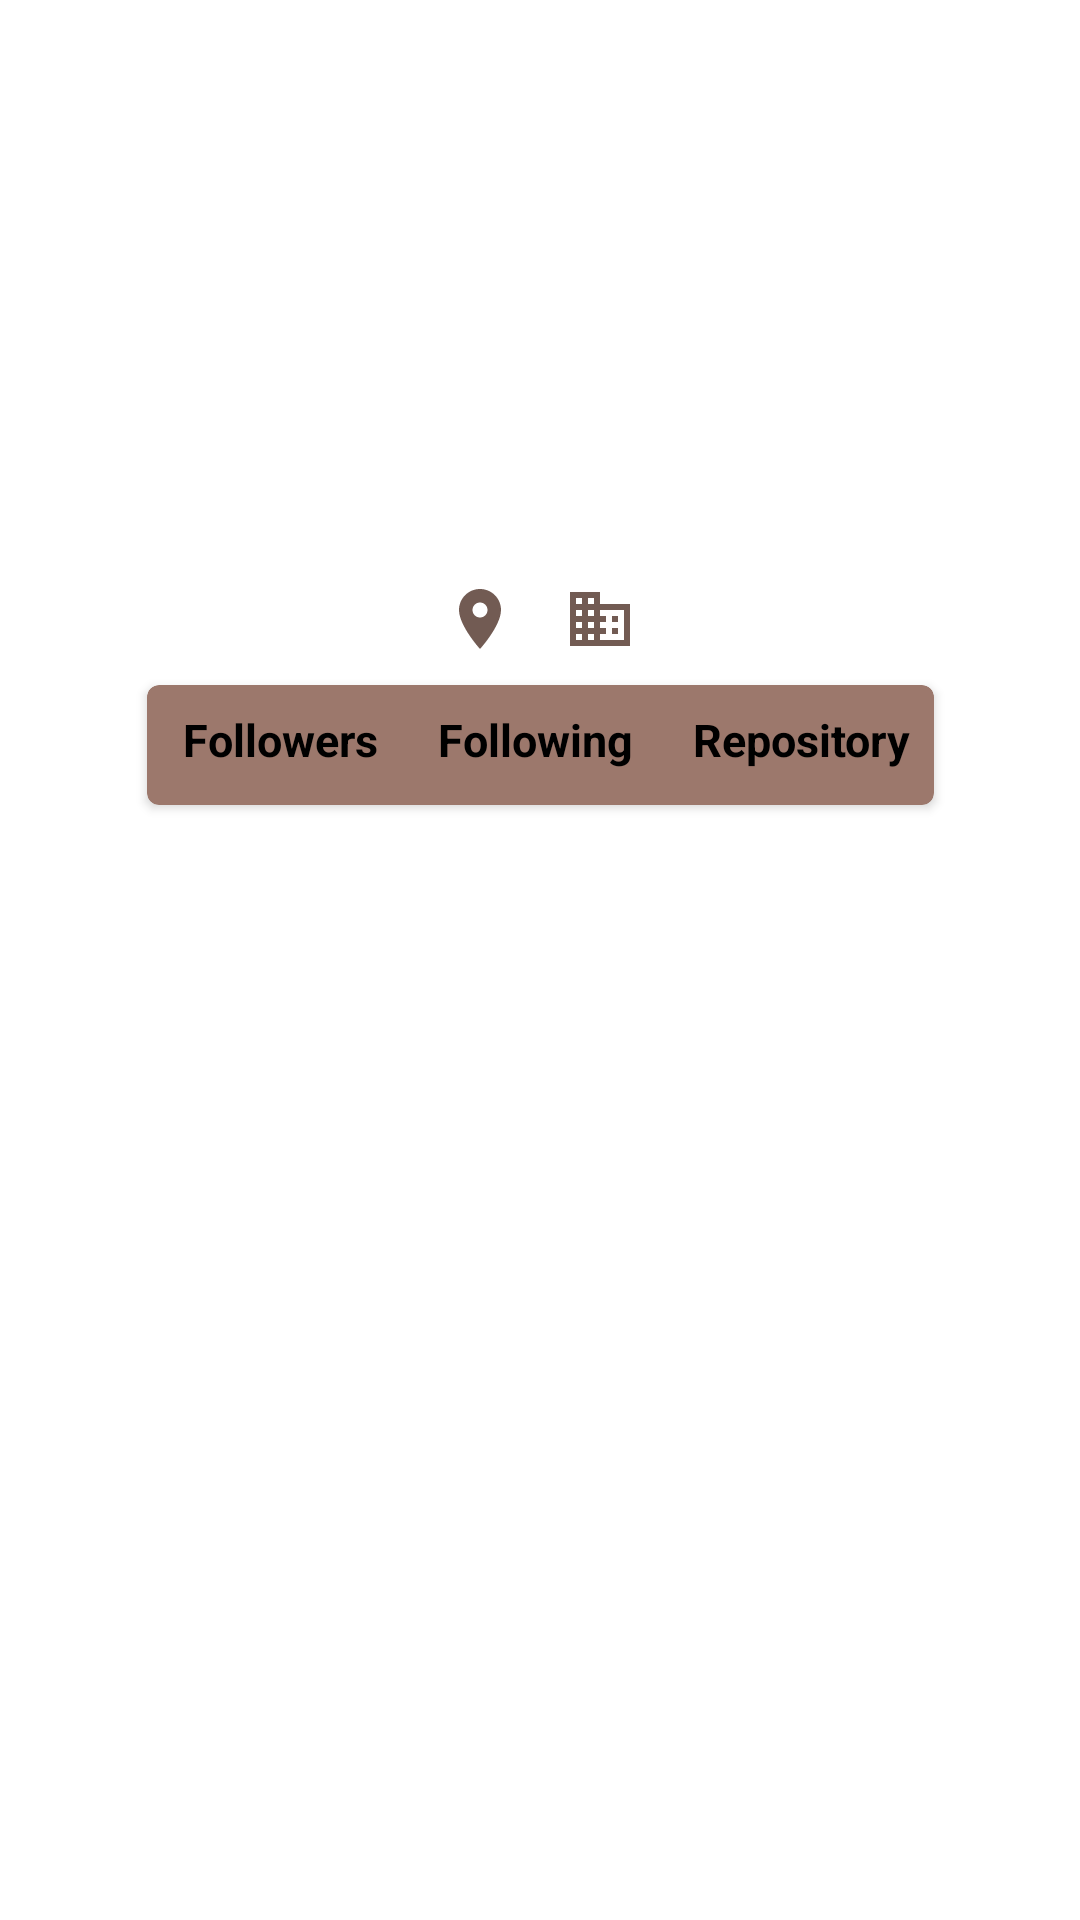

This screen was rendered from an Android layout file. Write that file and the resources it references.
<!-- AndroidManifest.xml: application theme Theme.GitHubUser2 -->
<!-- res/layout/activity_detail.xml -->
<?xml version="1.0" encoding="utf-8"?>
<androidx.constraintlayout.widget.ConstraintLayout xmlns:android="http://schemas.android.com/apk/res/android"
    xmlns:app="http://schemas.android.com/apk/res-auto"
    xmlns:tools="http://schemas.android.com/tools"
    android:layout_width="match_parent"
    android:layout_height="match_parent"
    android:layout_marginLeft="8dp"
    android:layout_marginTop="4dp"
    android:layout_marginRight="8dp"
    android:layout_marginBottom="4dp"
    android:padding="2dp"
    android:layout_gravity="center"
    tools:context=".DetailActivity">

    <ImageView
        android:id="@+id/ivPicture"
        android:layout_width="120dp"
        android:layout_height="120dp"
        android:layout_marginTop="12dp"
        android:scaleType="centerCrop"
        android:visibility="visible"
        app:layout_constraintEnd_toEndOf="parent"
        app:layout_constraintStart_toStartOf="parent"
        app:layout_constraintTop_toTopOf="parent"
        tools:src="@tools:sample/avatars" />

    <TextView
        android:id="@+id/tv_name"
        android:layout_width="wrap_content"
        android:layout_height="wrap_content"
        android:layout_marginTop="6dp"
        android:gravity="center"
        android:textSize="17sp"
        android:textStyle="bold"
        app:layout_constraintEnd_toEndOf="@+id/ivPicture"
        app:layout_constraintStart_toStartOf="@+id/ivPicture"
        app:layout_constraintTop_toBottomOf="@+id/ivPicture"
        tools:text="Name" />

    <TextView
        android:id="@+id/tv_username"
        android:layout_width="wrap_content"
        android:layout_height="wrap_content"
        android:layout_marginTop="4dp"
        android:gravity="center"
        android:textSize="17sp"
        app:layout_constraintEnd_toEndOf="@+id/tv_name"
        app:layout_constraintStart_toStartOf="@+id/tv_name"
        app:layout_constraintTop_toBottomOf="@+id/tv_name"
        tools:text="Username" />

    <LinearLayout
        android:id="@+id/linearLayout1"
        android:layout_width="wrap_content"
        android:layout_height="wrap_content"
        android:layout_marginTop="5dp"
        android:orientation="horizontal"
        app:layout_constraintEnd_toEndOf="@+id/tv_name"
        app:layout_constraintStart_toStartOf="@+id/tv_name"
        app:layout_constraintTop_toBottomOf="@+id/tv_username">

        <TextView
            android:id="@+id/tv_location"
            android:layout_width="wrap_content"
            android:layout_height="wrap_content"
            android:layout_marginEnd="16dp"
            android:gravity="center"
            android:textSize="14sp"
            app:drawableLeftCompat="@drawable/ic_baseline_location_on_24"
            tools:text="Location" />

        <TextView
            android:id="@+id/tv_company"
            android:layout_width="wrap_content"
            android:layout_height="wrap_content"
            android:gravity="center"
            android:textSize="14sp"
            app:drawableLeftCompat="@drawable/ic_baseline_business_24"
            tools:text="Company" />

    </LinearLayout>

    <androidx.cardview.widget.CardView
        android:id="@+id/cardView"
        android:layout_width="wrap_content"
        android:layout_height="40dp"
        android:layout_marginTop="10dp"
        app:cardCornerRadius="4dp"
        app:cardBackgroundColor="@color/brown_light"
        app:layout_constraintEnd_toEndOf="@+id/linearLayout1"
        app:layout_constraintStart_toStartOf="@+id/linearLayout1"
        app:layout_constraintTop_toBottomOf="@+id/linearLayout1">

        <LinearLayout
            android:layout_width="wrap_content"
            android:layout_height="wrap_content"
            android:layout_marginStart="8dp"
            android:layout_marginTop="8dp"
            android:layout_marginEnd="8dp"
            android:orientation="horizontal">

            <TextView
                android:id="@+id/tv_followers"
                android:layout_width="wrap_content"
                android:layout_height="wrap_content"
                android:layout_marginEnd="4dp"
                android:textColor="@color/black"
                android:gravity="center"
                android:textSize="15sp"
                android:textStyle="bold"
                tools:text="%d" />

            <TextView
                android:layout_width="wrap_content"
                android:layout_height="wrap_content"
                android:layout_marginEnd="16dp"
                android:gravity="center"
                android:textSize="15sp"
                android:textColor="@color/black"
                android:textStyle="bold"
                android:text="@string/Followers" />


            <TextView
                android:id="@+id/tv_following"
                android:layout_width="wrap_content"
                android:layout_height="wrap_content"
                android:layout_marginEnd="4dp"
                android:gravity="center"
                android:textSize="15sp"
                android:textStyle="bold"
                android:textColor="@color/black"
                tools:text="9" />

            <TextView
                android:layout_width="wrap_content"
                android:layout_height="wrap_content"
                android:layout_marginEnd="16dp"
                android:gravity="center"
                android:textSize="15sp"
                android:textStyle="bold"
                android:textColor="@color/black"
                android:text="@string/Following" />


            <TextView
                android:id="@+id/tv_repository"
                android:layout_width="wrap_content"
                android:layout_height="wrap_content"
                android:layout_marginEnd="4dp"
                android:gravity="center"
                android:textSize="15sp"
                android:textStyle="bold"
                android:textColor="@color/black"
                tools:text="9" />

            <TextView
                android:layout_width="wrap_content"
                android:layout_height="wrap_content"
                android:gravity="center"
                android:textSize="15sp"
                android:textStyle="bold"
                android:textColor="@color/black"
                android:text="@string/Repository" />

        </LinearLayout>

    </androidx.cardview.widget.CardView>

    <com.google.android.material.tabs.TabLayout
        android:id="@+id/tabs"
        android:layout_width="match_parent"
        android:layout_height="wrap_content"
        android:layout_marginTop="20dp"
        app:tabBackground="@color/brown_light"
        app:layout_constraintEnd_toEndOf="parent"
        app:layout_constraintStart_toStartOf="parent"
        app:layout_constraintTop_toBottomOf="@+id/cardView" />

    <androidx.viewpager.widget.ViewPager
        android:id="@+id/view_Pager"
        android:layout_width="0dp"
        android:layout_height="0dp"
        app:layout_constraintBottom_toBottomOf="parent"
        app:layout_constraintEnd_toEndOf="parent"
        app:layout_constraintStart_toStartOf="parent"
        app:layout_constraintTop_toBottomOf="@+id/tabs" />

    <ToggleButton
        android:id="@+id/toggleFav"
        android:layout_width="38dp"
        android:layout_height="38dp"
        android:layout_marginTop="5dp"
        android:layout_marginEnd="5dp"
        android:textOn=""
        android:textOff=""
        android:focusable="false"
        android:focusableInTouchMode="false"
        android:background="@drawable/fav_toggle"
        app:layout_constraintEnd_toEndOf="parent"
        app:layout_constraintTop_toTopOf="parent" />


</androidx.constraintlayout.widget.ConstraintLayout>
<!-- resources referenced by this layout -->
<resources>
  <color name="black">#FF000000</color>
  <color name="brown_light">#9c786c</color>
  <!-- drawable fav_toggle (drawable) -->
  <?xml version="1.0" encoding="utf-8"?>
  
  <selector xmlns:android="http://schemas.android.com/apk/res/android">
  
      <item
          android:drawable="@drawable/ic_fav_red"
          android:state_checked="true"/>
  
      <item
          android:drawable="@drawable/ic_fav_grey"
          android:state_checked="false"/>
  
  </selector>
  <!-- drawable ic_baseline_business_24 (drawable) -->
  <vector android:height="24dp" android:tint="#725b53"
      android:viewportHeight="24" android:viewportWidth="24"
      android:width="24dp" xmlns:android="http://schemas.android.com/apk/res/android">
      <path android:fillColor="@android:color/white" android:pathData="M12,7L12,3L2,3v18h20L22,7L12,7zM6,19L4,19v-2h2v2zM6,15L4,15v-2h2v2zM6,11L4,11L4,9h2v2zM6,7L4,7L4,5h2v2zM10,19L8,19v-2h2v2zM10,15L8,15v-2h2v2zM10,11L8,11L8,9h2v2zM10,7L8,7L8,5h2v2zM20,19h-8v-2h2v-2h-2v-2h2v-2h-2L12,9h8v10zM18,11h-2v2h2v-2zM18,15h-2v2h2v-2z"/>
  </vector>
  <!-- drawable ic_baseline_location_on_24 (drawable) -->
  <vector android:height="24dp" android:tint="#725b53"
      android:viewportHeight="24" android:viewportWidth="24"
      android:width="24dp" xmlns:android="http://schemas.android.com/apk/res/android">
      <path android:fillColor="@android:color/white" android:pathData="M12,2C8.13,2 5,5.13 5,9c0,5.25 7,13 7,13s7,-7.75 7,-13c0,-3.87 -3.13,-7 -7,-7zM12,11.5c-1.38,0 -2.5,-1.12 -2.5,-2.5s1.12,-2.5 2.5,-2.5 2.5,1.12 2.5,2.5 -1.12,2.5 -2.5,2.5z"/>
  </vector>
  <string name="Followers">Followers</string>
  <string name="Following">Following</string>
  <string name="Repository">Repository</string>
  <style name="Theme.GitHubUser2" parent="Theme.MaterialComponents.DayNight.DarkActionBar">
          
          <item name="colorPrimary">@color/brown_500</item>
          <item name="colorPrimaryVariant">@color/brown_700</item>
          <item name="colorOnPrimary">@color/white</item>
          
          <item name="colorSecondary">@color/teal_200</item>
          <item name="colorSecondaryVariant">@color/teal_700</item>
          <item name="colorOnSecondary">@color/black</item>
          
          <item name="android:statusBarColor" tools:targetApi="l">?attr/colorPrimaryVariant</item>
          
      </style>
  <!-- drawable ic_fav_red (drawable) -->
  <vector android:height="24dp" android:tint="#FF0001"
      android:viewportHeight="24" android:viewportWidth="24"
      android:width="24dp" xmlns:android="http://schemas.android.com/apk/res/android">
      <path android:fillColor="@android:color/white" android:pathData="M12,21.35l-1.45,-1.32C5.4,15.36 2,12.28 2,8.5 2,5.42 4.42,3 7.5,3c1.74,0 3.41,0.81 4.5,2.09C13.09,3.81 14.76,3 16.5,3 19.58,3 22,5.42 22,8.5c0,3.78 -3.4,6.86 -8.55,11.54L12,21.35z"/>
  </vector>
  <color name="brown_500">#6d4c41</color>
  <color name="brown_700">#40241a</color>
  <color name="white">#FFFFFFFF</color>
  <color name="teal_200">#FF03DAC5</color>
  <color name="teal_700">#FF018786</color>
</resources>
